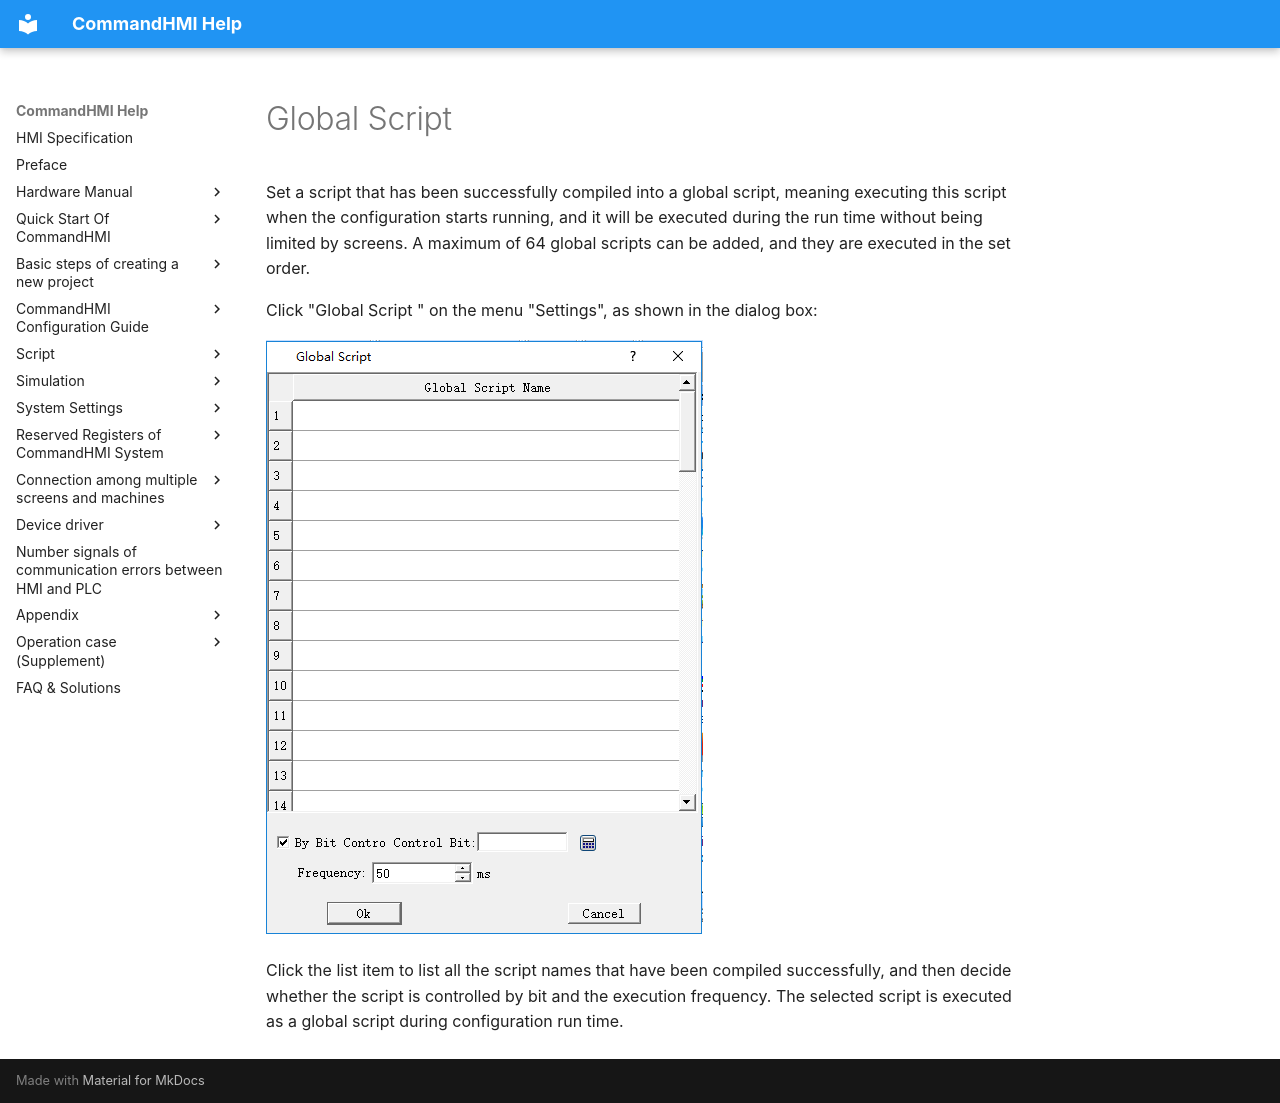

repository: AceAutomation/commandhmi-aide · page: en/setting/overall-macro.html · generator: mkdocs

# Global Script

Set a script that has been successfully compiled into a global script, meaning executing this script when the configuration starts running, and it will be executed during the run time without being limited by screens. A maximum of 64 global scripts can be added, and they are executed in the set order.

Click "Global Script " on the menu "Settings", as shown in the dialog box:

<img src="overall-macro.files/overall-macro384.png" width="437" />

Click the list item to list all the script names that have been compiled successfully, and then decide whether the script is controlled by bit and the execution frequency. The selected script is executed as a global script during configuration run time.
